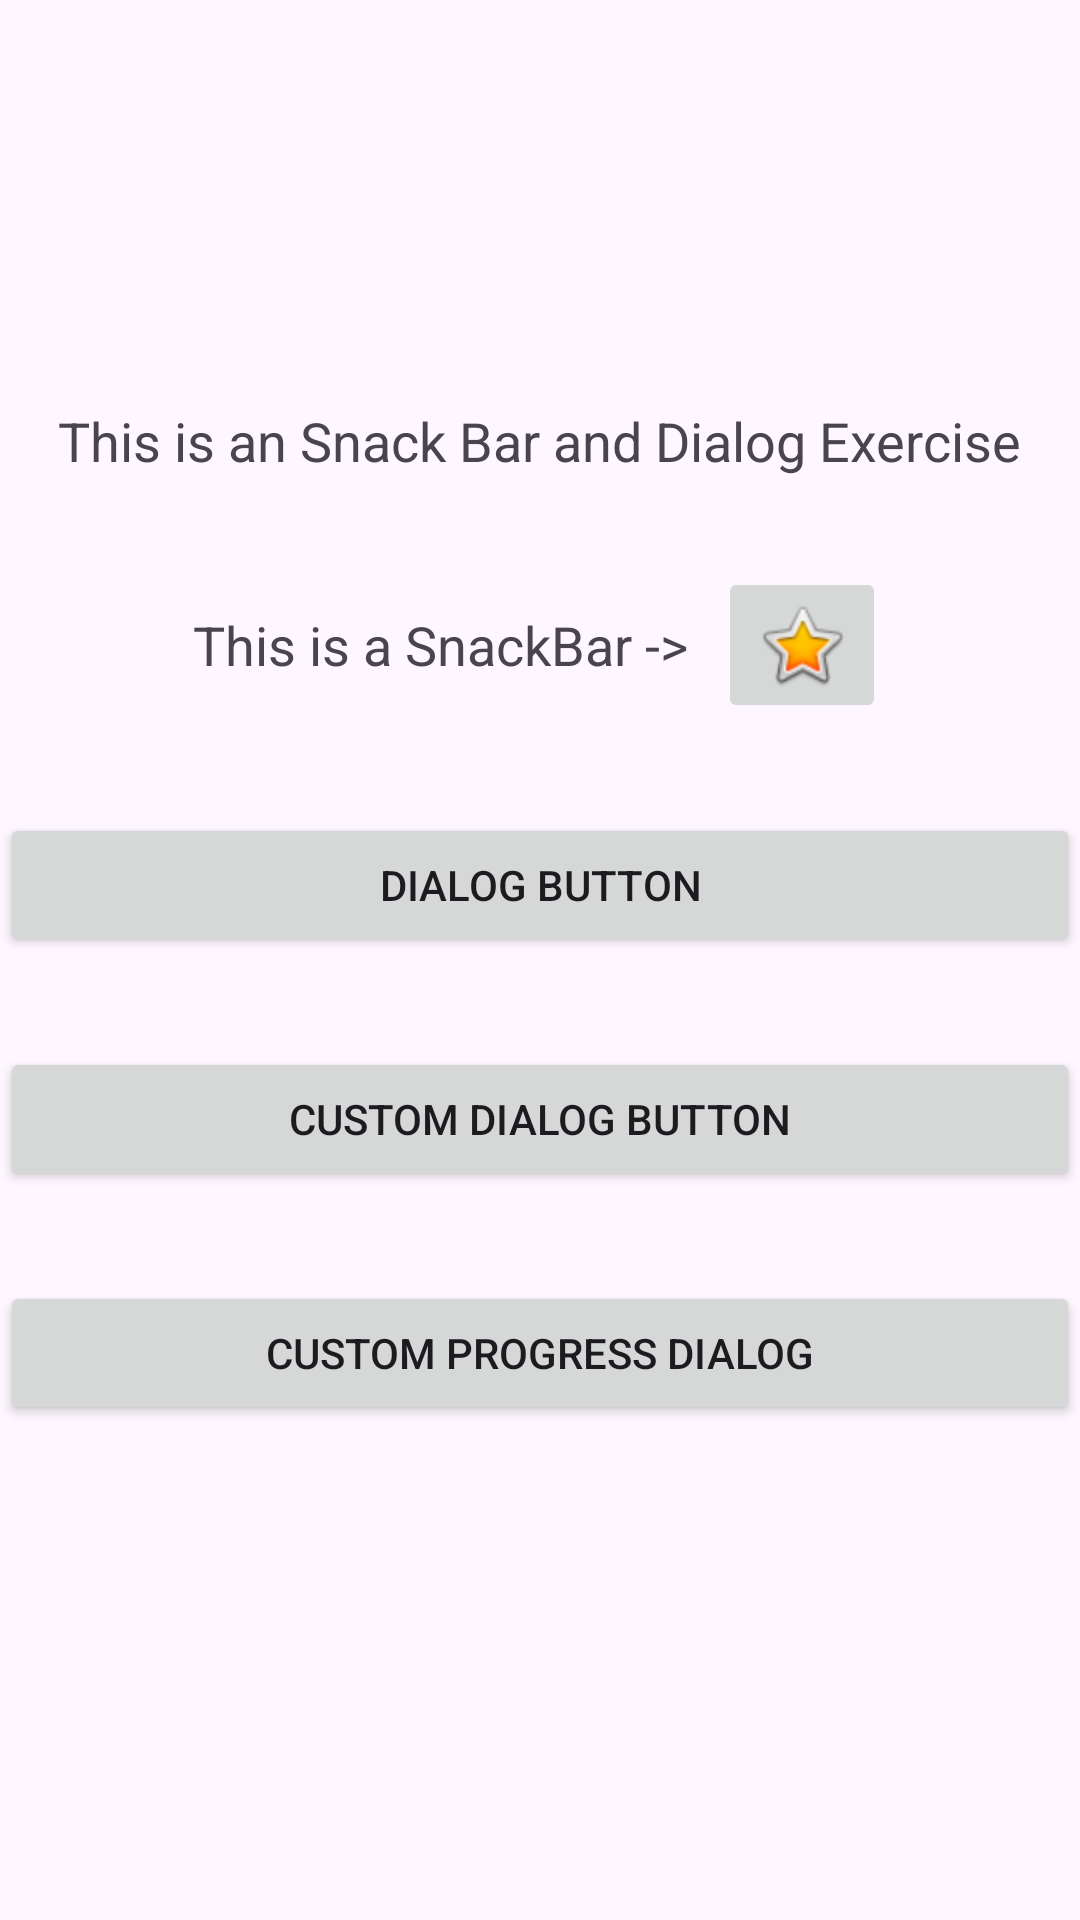

This screen was rendered from an Android layout file. Write that file and the resources it references.
<!-- AndroidManifest.xml: application theme Theme.SnackBarAndDialogExercise -->
<!-- res/layout/activity_main.xml -->
<?xml version="1.0" encoding="utf-8"?>
<LinearLayout xmlns:android="http://schemas.android.com/apk/res/android"
    xmlns:app="http://schemas.android.com/apk/res-auto"
    xmlns:tools="http://schemas.android.com/tools"
    android:layout_width="match_parent"
    android:layout_height="match_parent"
    android:layout_margin="25dp"
    android:orientation="vertical"
    android:gravity="center"
    tools:context=".MainActivity">

    <TextView
        android:layout_width="wrap_content"
        android:layout_height="wrap_content"
        android:layout_marginBottom="30dp"
        android:textSize="18sp"
        android:text="This is an Snack Bar and Dialog Exercise"/>

    <LinearLayout
        android:id="@+id/ll_Action_SnackBar"
        android:layout_width="match_parent"
        android:layout_height="wrap_content"
        android:orientation="horizontal"
        android:layout_marginBottom="30dp"
        android:gravity="center">
        <TextView
            android:text="This is a SnackBar ->"
            android:layout_width="wrap_content"
            android:layout_height="wrap_content"
            android:textSize="18sp"
            android:layout_marginEnd="10dp"/>
        <ImageButton
            android:id="@+id/ib_SnackBar"
            android:contentDescription="Image Button"
            android:src="@android:drawable/btn_star_big_on"
            android:layout_width="wrap_content"
            android:layout_height="wrap_content"
         />
    </LinearLayout>
    <Button
        android:id="@+id/btn_Dialog"
        android:text="Dialog Button"
        android:layout_width="match_parent"
        android:layout_height="wrap_content"
        android:layout_marginBottom="30dp"/>
    <Button
        android:id="@+id/btn_CustomDialog"
        android:text="Custom Dialog Button"
        android:layout_width="match_parent"
        android:layout_height="wrap_content"
        android:layout_marginBottom="30dp" />
    <Button
        android:id="@+id/btn_CustomProgressDialog"
        android:text="Custom Progress Dialog"
        android:layout_width="match_parent"
        android:layout_height="wrap_content"
        android:layout_marginBottom="30dp"/>

</LinearLayout>
<!-- resources referenced by this layout -->
<resources>
  <style name="Theme.SnackBarAndDialogExercise" parent="Base.Theme.SnackBarAndDialogExercise" />
  <style name="Base.Theme.SnackBarAndDialogExercise" parent="Theme.Material3.DayNight.NoActionBar">
          
          
      </style>
</resources>
